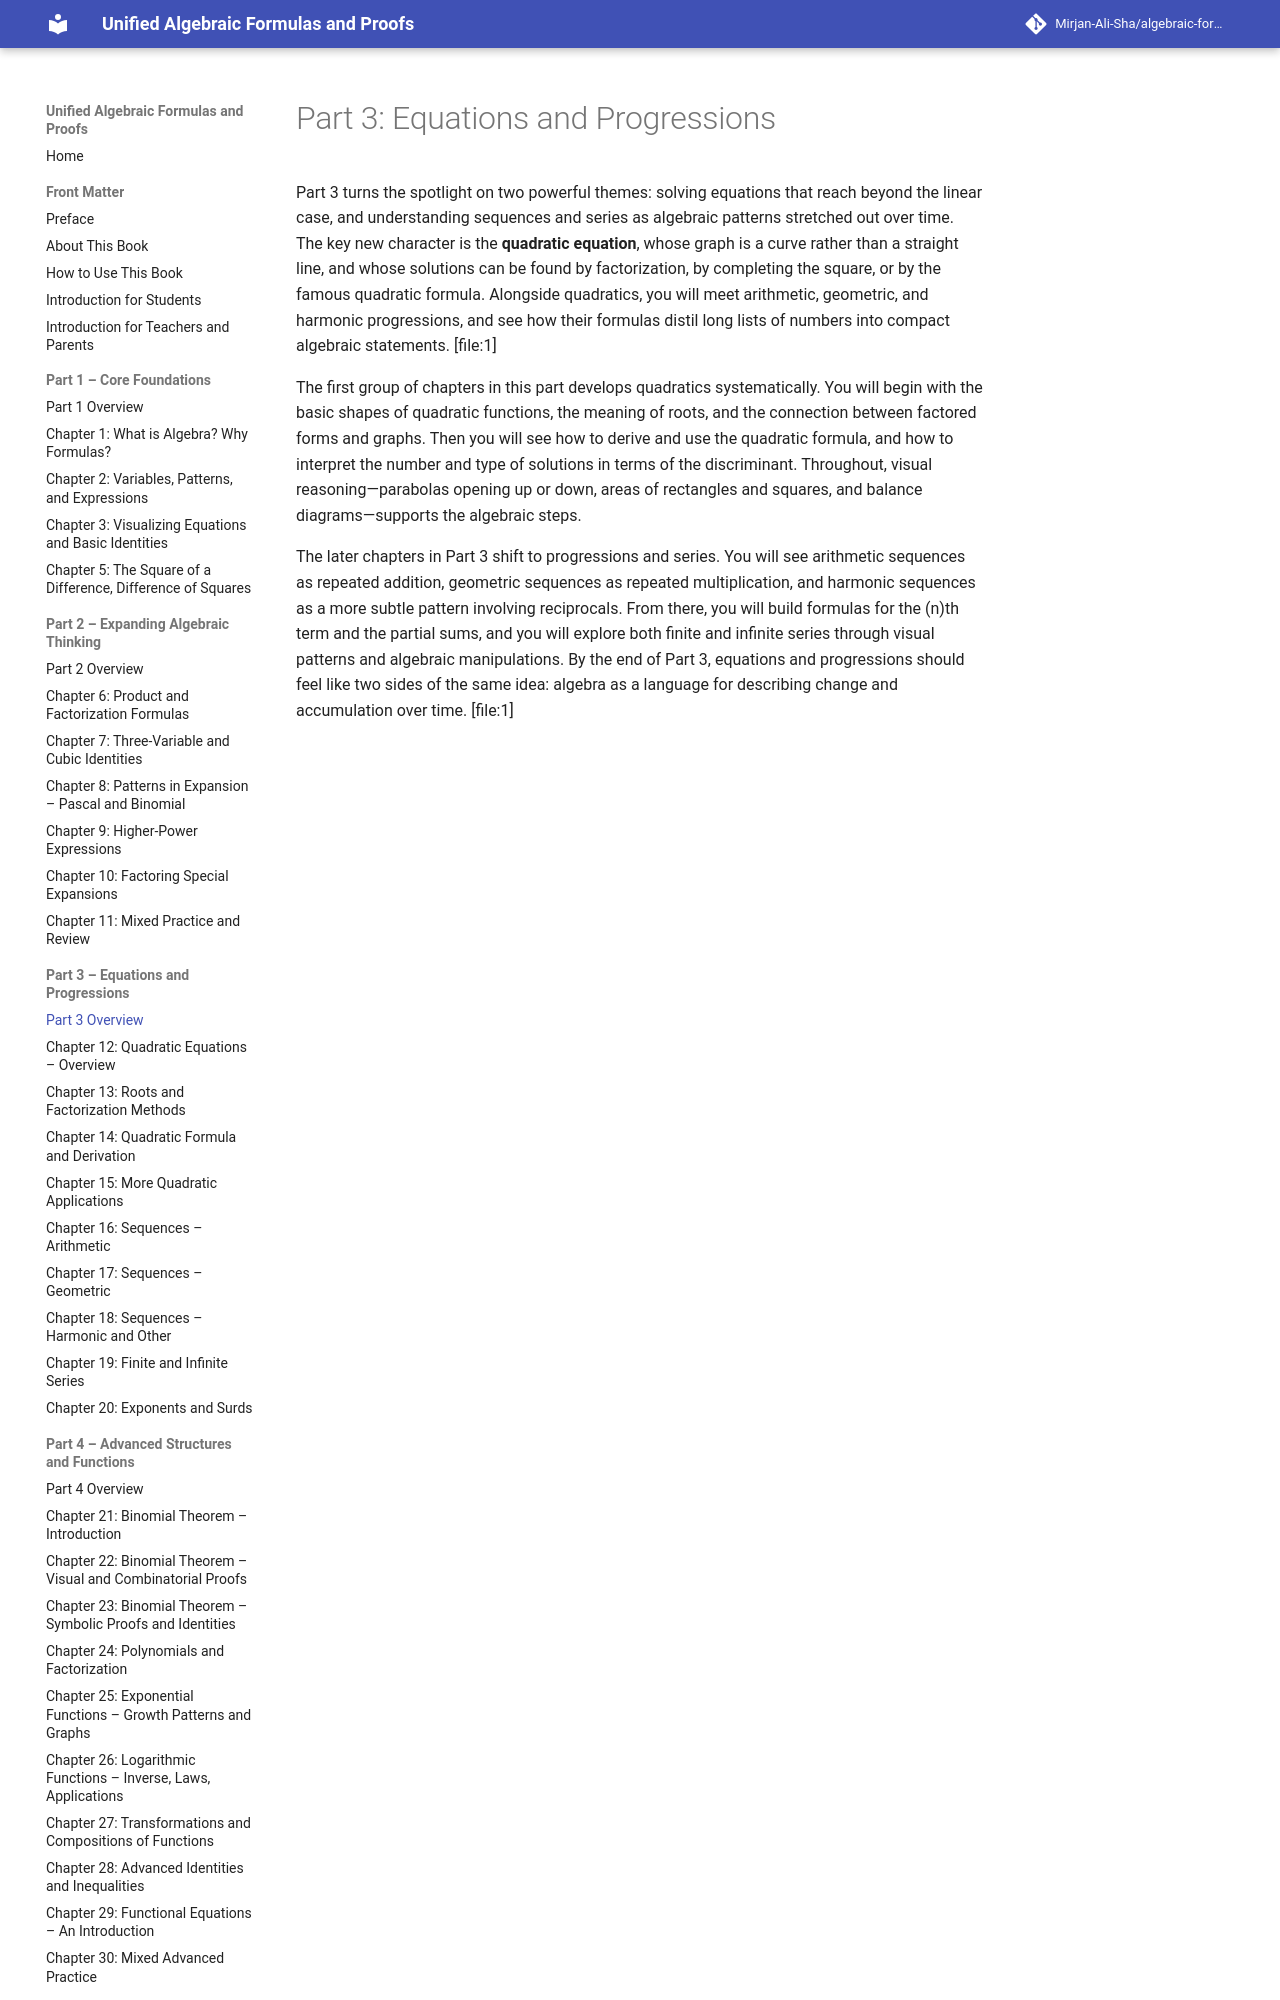

repository: Mirjan-Ali-Sha/algebraic-formulas-book · page: part3_equations-and-progressions/part3_overview/index.html · generator: mkdocs

# Part 3: Equations and Progressions

Part 3 turns the spotlight on two powerful themes: solving equations that reach beyond the linear case, and understanding sequences and series as algebraic patterns stretched out over time. The key new character is the **quadratic equation**, whose graph is a curve rather than a straight line, and whose solutions can be found by factorization, by completing the square, or by the famous quadratic formula. Alongside quadratics, you will meet arithmetic, geometric, and harmonic progressions, and see how their formulas distil long lists of numbers into compact algebraic statements. [file:1]

The first group of chapters in this part develops quadratics systematically. You will begin with the basic shapes of quadratic functions, the meaning of roots, and the connection between factored forms and graphs. Then you will see how to derive and use the quadratic formula, and how to interpret the number and type of solutions in terms of the discriminant. Throughout, visual reasoning—parabolas opening up or down, areas of rectangles and squares, and balance diagrams—supports the algebraic steps.
